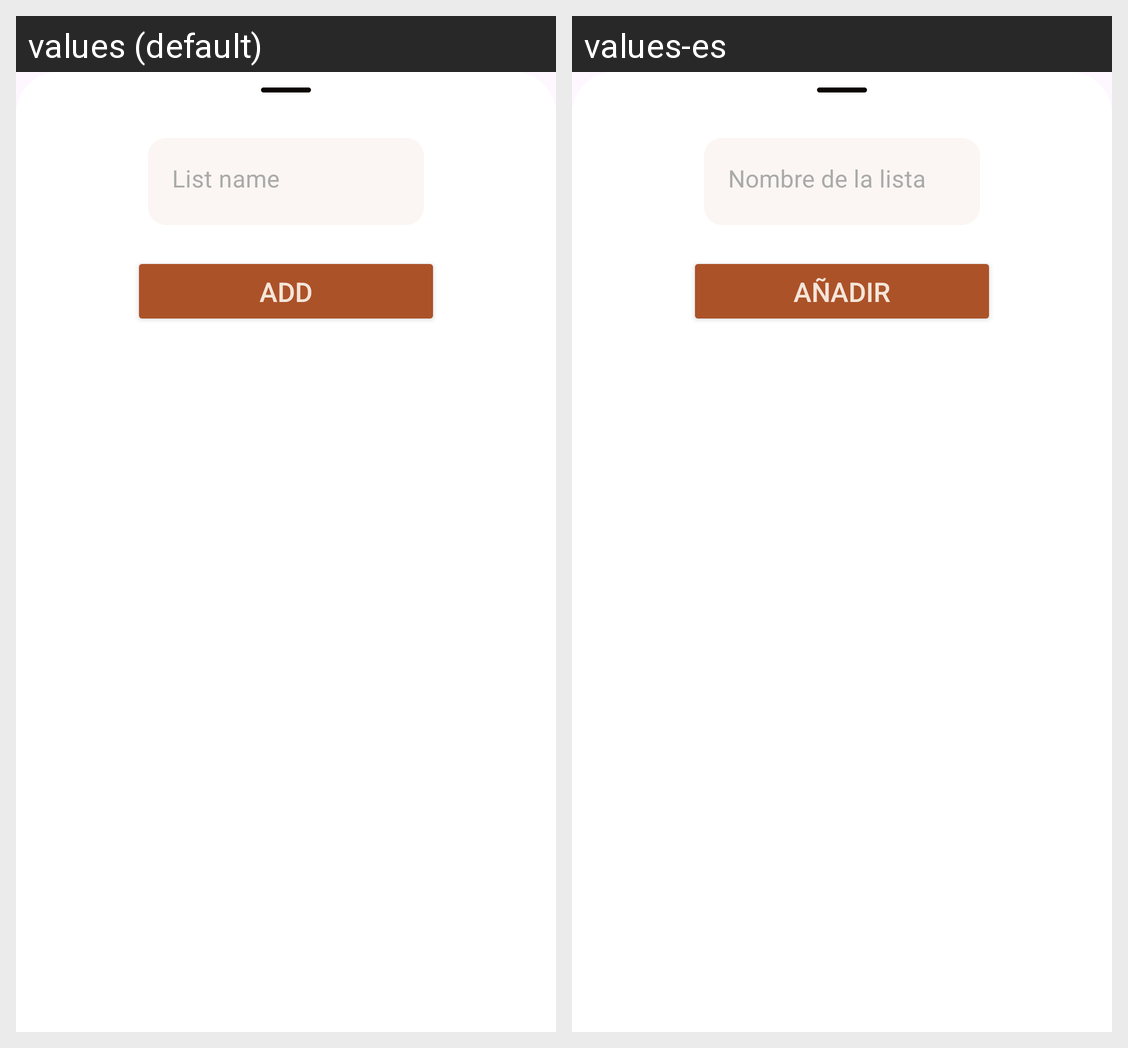

This grid shows one Android layout under two languages. Give, for every string resource on the screen, its name, the default text and each shown locale's text.
Android screen res/layout/dialog_bottom_add_list.xml rendered under 2 locales, left to right: values (default), values-es. Device: Nexus 5 (rendered at 1080×1920; each locale shown at half size, 540×960, under a caption strip naming it); theme Theme.SimpleToDo.
Strings drawn on this screen, with the default value and each locale's value (text and hints the layout hard-codes, and strings that could not be matched under every locale, appear in the picture but are not listed):

list_name
  values: List name
  values-es: Nombre de la lista

add
  values: ADD
  values-es: AÑADIR
